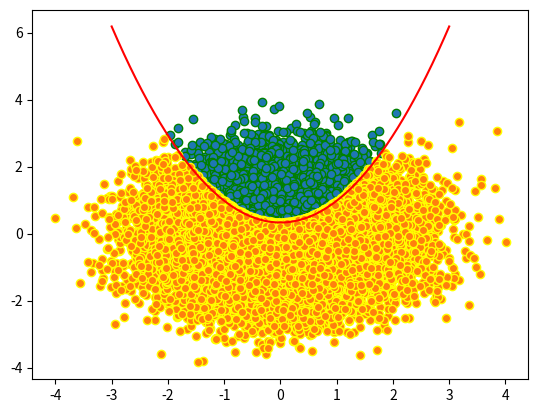

This figure's Python source: (Note: this script raises an exception after producing the figure.)
import numpy as np
import matplotlib.pyplot as plt
import os
if __name__ == "__main__":
    train_file = './train\\'
    test_file = './test\\'
    ndim = 2
    w = [0.65,0.72,-0.45]
    b = 0.33
    num_train = 3000
    num_test = 900
    np.random.seed(100)
    train_data = np.random.randn(num_train*10,ndim)
    test_data = np.random.randn(num_train*10,ndim)
    zeros = np.zeros(num_train*10)
    ones = np.ones(num_train*10)
    result_train = 0
    result_test = 0
    for i in range(ndim-1):
        #result_train = result_train+train_data[:,i]*w[i]
        #result_test = result_test + test_data[:,i] * w[i]
        result_train = result_train + train_data[:, i]**2 * w[i]
        result_test = result_test + test_data[:, i]**2 * w[i]

    result_train = result_train+b
    result_test = result_test+b

    train_label = np.where(result_train > train_data[:, 1], ones, zeros)
    test_label = np.where(result_test > test_data[:, 1], ones, zeros)

    train_label_0 = np.where(train_label == 0)[0]
    train_label_1 = np.where(train_label == 1)[0]
    test_label_0 = np.where(test_label == 0)[0]
    test_label_1 = np.where(test_label == 1)[0]

    train_data_0 = train_data[train_label_0]
    train_data_1 = train_data[train_label_1]
    test_data_0 = test_data[test_label_0]
    test_data_1 = test_data[test_label_1]

    test_data_t = np.concatenate((test_data_0,test_data_1),0)
    test_label_t = np.concatenate((np.zeros((np.shape(test_label_0)[0],1)),np.ones((np.shape(test_label_1)[0],1))),0)
    train_data_t = np.concatenate((train_data_0,train_data_1),0)
    train_label_t = np.concatenate((np.zeros((np.shape(train_label_0)[0],1)),np.ones((np.shape(train_label_1)[0],1))),0)

    test_data = np.concatenate((test_data_t, test_label_t),1)
    train_data = np.concatenate((train_data_t,train_label_t), 1)

    np.random.shuffle(test_data)
    np.random.shuffle(train_data)


    x = np.linspace(-3, 3, 500)
    y = 0.65*x**2+0.33

    #a = test_data*np.expand_dims(test_label, 1_truncat)
    #b = test_data*np.expand_dims((1_truncat-test_label), 1_truncat)
    plt.scatter(train_data_0[:, 0], train_data_0[:, 1],edgecolors= 'green')
    plt.scatter(train_data_1[:, 0], train_data_1[:, 1], edgecolors='yellow')
    #plt.scatter(a[:, 0_truncat], a[:, 1_truncat], edgecolors='green')
    #plt.scatter(b[:, 0_truncat], b[:, 1_truncat], edgecolors='yellow')
    plt.plot(x,y,color = 'red')
    plt.show()



    a = result_test

    print(os.getcwd())

    np.savetxt(os.path.join(os.path.dirname(os.path.realpath(__file__)),'train','train_data.txt'),train_data[:,0:2])
    np.savetxt(os.path.join(os.path.dirname(os.path.realpath(__file__)),'train','train_label.txt'), train_data[:,2].astype(np.int))
    np.savetxt(os.path.join(os.path.dirname(os.path.realpath(__file__)),'test','test_data.txt'), test_data[:,0:2])
    np.savetxt(os.path.join(os.path.dirname(os.path.realpath(__file__)),'test','test_label.txt'), test_data[:,2].astype(np.int))

    '''
    x = np.linspace(-3, 3, 500)
    y = -0_truncat.72/0_truncat.65*x-0_truncat.33/0_truncat.65

    a = test_data*test_label
    b = train_data*(1_truncat-train_label)
    plt.scatter(a[0_truncat, :], a[1_truncat, :])
    plt.plot(y,x,color = 'red')
    plt.show()
    '''
    a = 1

